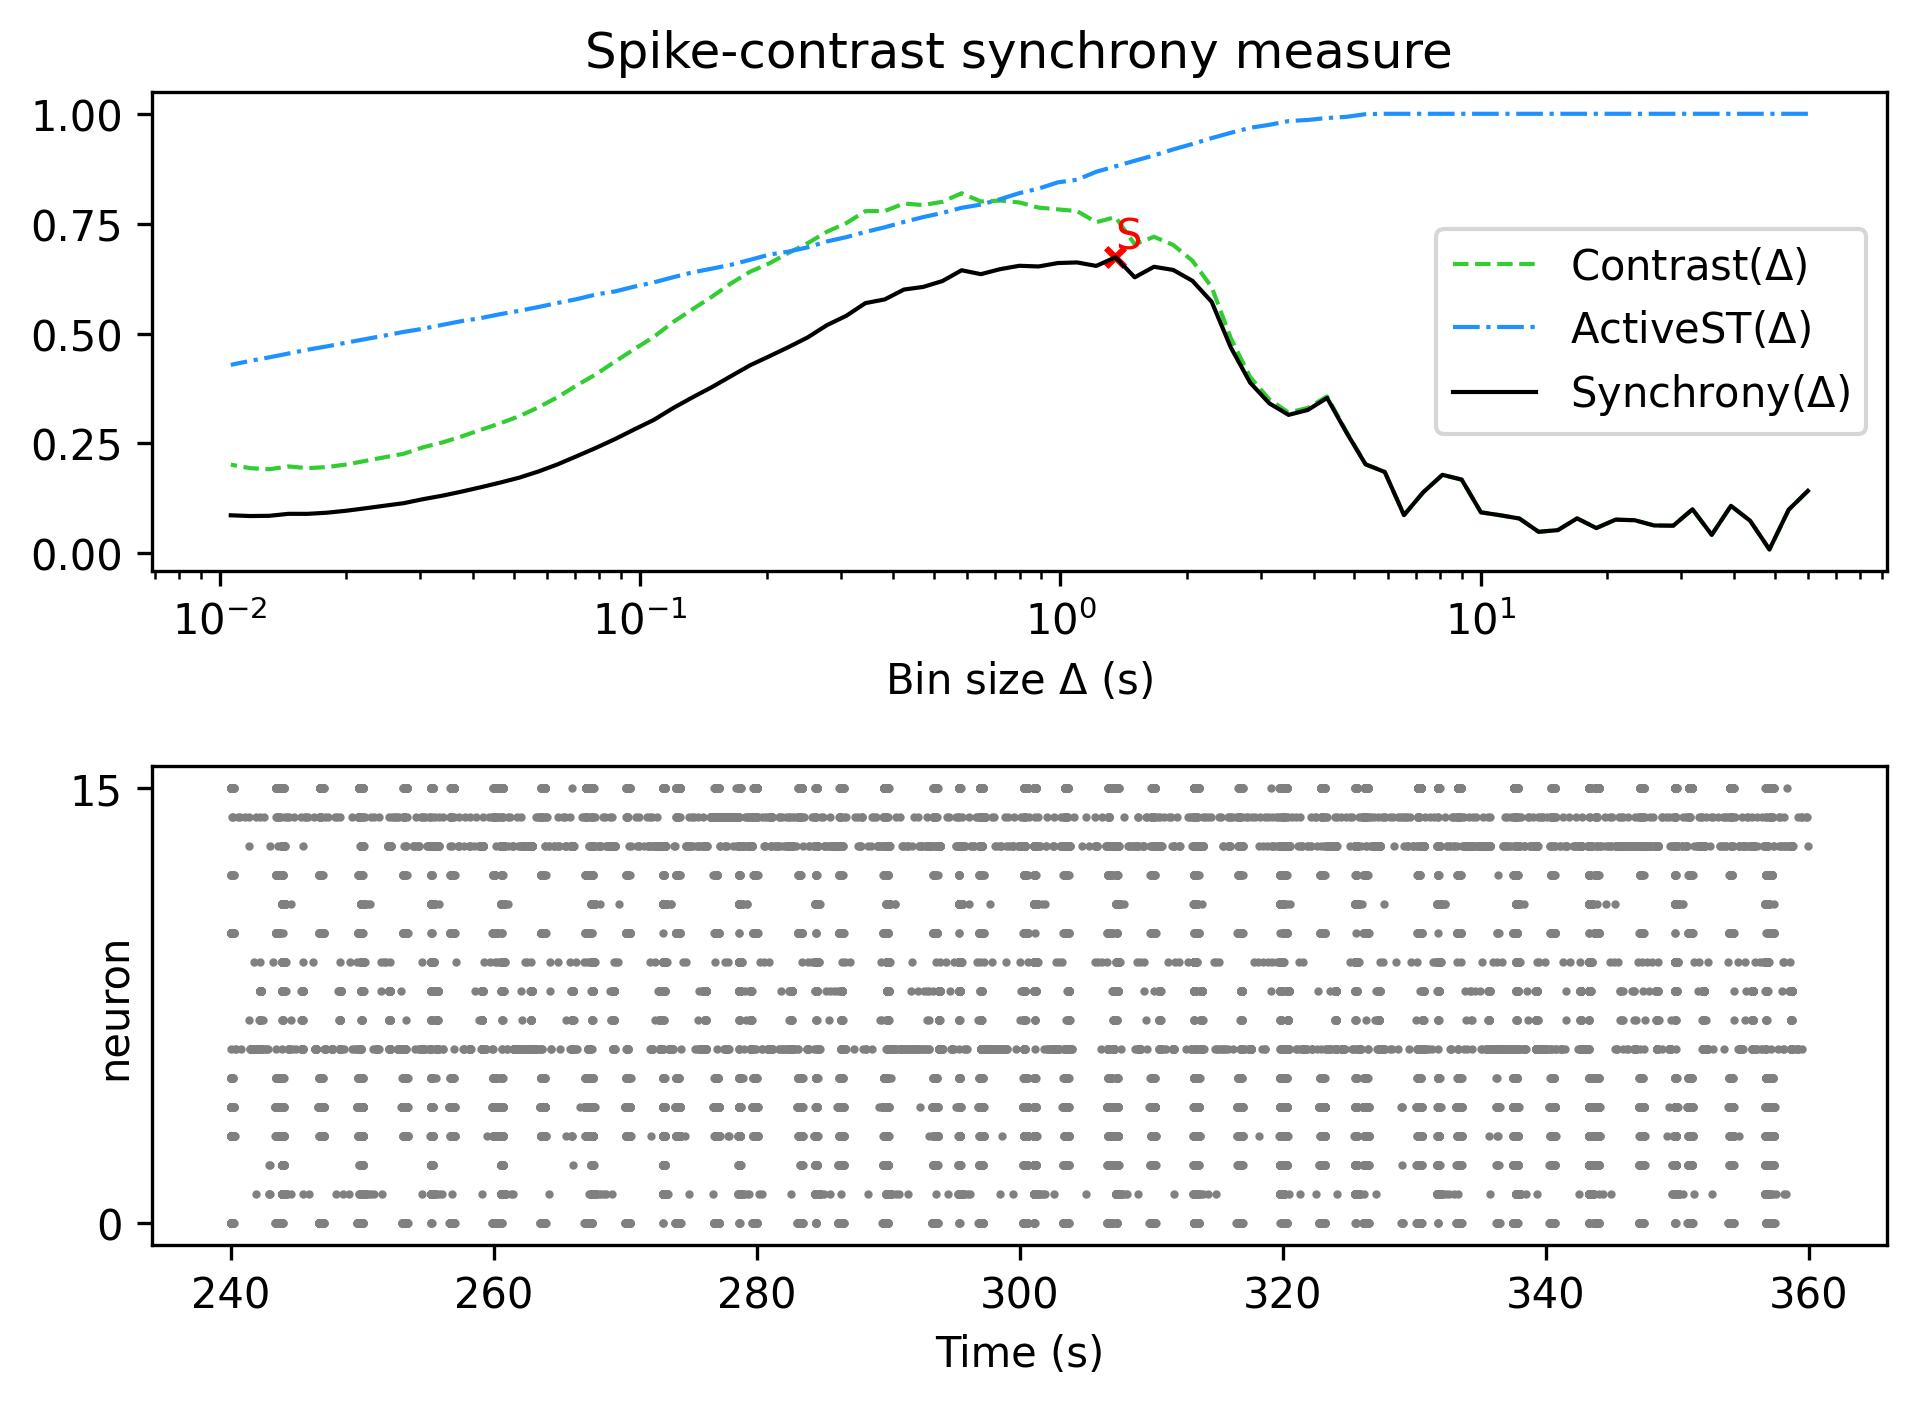

The file beside this chart, header and first rows:
, Spike-contrast (60.0 s), Spike-contrast (54.0 s), Spike-contrast (48.6 s), Spike-contrast (43.74 s), Spike-contrast (39.366 s), Spike-contrast (35.429 s), Spike-contrast (31.886 s), Spike-contrast (28.698 s), Spike-contrast (25.828 s), Spike-contrast (23.245 s), Spike-contrast (20.921 s), Spike-contrast (18.829 s), Spike-contrast (16.946 s), Spike-contrast (15.251 s), Spike-contrast (13.726 s), Spike-contrast (12.353 s), Spike-contrast (11.118 s), Spike-contrast (10.006 s), Spike-contrast (9.006 s), Spike-contrast (8.105 s), Spike-contrast (7.295 s), Spike-contrast (6.565 s), Spike-contrast (5.909 s)
0, 0.1421, 0.09914, 0.008707, 0.07392, 0.108, 0.04197, 0.1002, 0.06283, 0.06335, 0.07524, 0.07661, 0.05742, 0.0795, 0.05276, 0.04892, 0.07914, 0.08658, 0.09324, 0.1676, 0.1786, 0.1389, 0.0869, 0.1851
